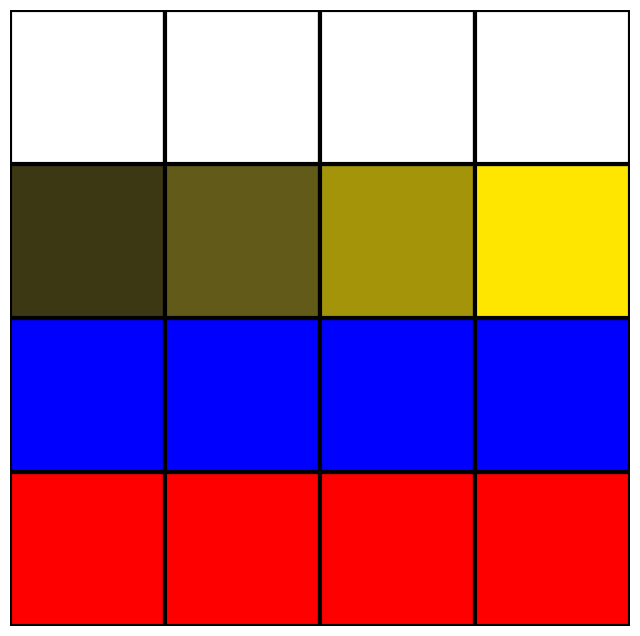

Generate this figure with matplotlib:
import matplotlib.pyplot as plt
import matplotlib
import numpy as np

def main2():
    data = [
        [1, 1, 1, 1],
        [4, 5, 6,7],
        [3, 3, 3, 3],
        [2, 2, 2, 2],
    ]
    cmap = matplotlib.colors.ListedColormap(['white', 'red', "Blue", "gray", "#3C3813",
                                             "#615A19", "#A4940A", "#FFE600"])
    plt.figure(figsize=(8, 8))
    plt.pcolor(data[::-1], cmap=cmap, edgecolors='k', linewidths=3)
    plt.axis("off")
    plt.show()
    # plt.imshow(data)
    # plt.show()

def main():
    N = 10
    # make an empty data set
    data = np.ones((N, N)) * np.nan
    # fill in some fake data
    for j in range(3)[::-1]:
        data[N//2 - j : N//2 + j +1, N//2 - j : N//2 + j +1] = j
    # make a figure + axes
    fig, ax = plt.subplots(1, 1, tight_layout=True)
    # make color map
    my_cmap = matplotlib.colors.ListedColormap(['r', 'g', 'b'])
    # set the 'bad' values (nan) to be white and transparent
    my_cmap.set_bad(color='w', alpha=0)
    # draw the grid
    for x in range(N + 1):
        ax.axhline(x, lw=2, color='k', zorder=5)
        ax.axvline(x, lw=2, color='k', zorder=5)
    # draw the boxes
    ax.imshow(data, interpolation='none', cmap=my_cmap, extent=[0, N, 0, N], zorder=0)
    # turn off the axis labels
    ax.axis('off')
    fig.show()


if __name__ == '__main__':
    main2()